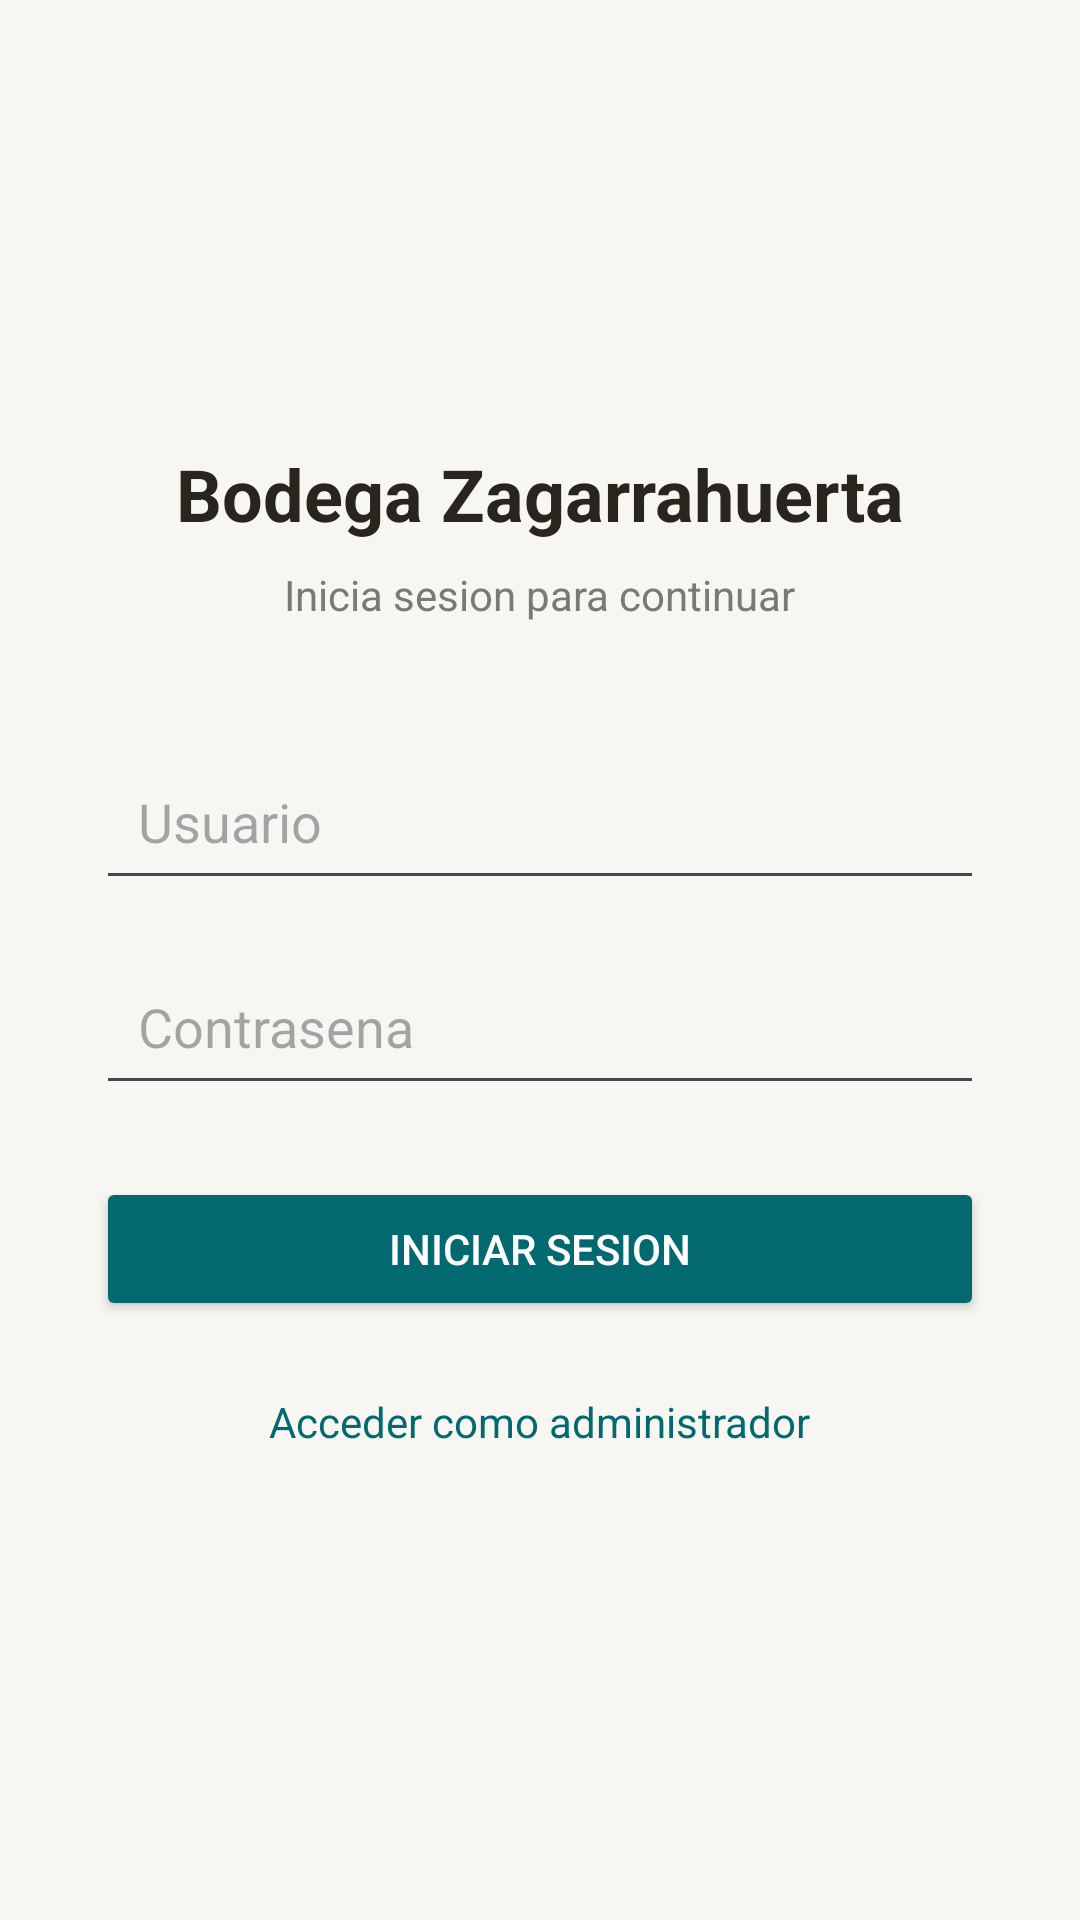

Write the Android layout XML for this screen, with the resource values it uses.
<!-- AndroidManifest.xml: application theme Theme.Bodegazegarrahuerta -->
<!-- res/layout/activity_login.xml -->
<?xml version="1.0" encoding="utf-8"?>

<LinearLayout xmlns:android="http://schemas.android.com/apk/res/android"
    android:layout_width="match_parent"
    android:layout_height="match_parent"
    android:orientation="vertical"
    android:gravity="center"
    android:padding="32dp"
    android:background="#F7F6F2">

    <TextView
        android:layout_width="wrap_content"
        android:layout_height="wrap_content"
        android:text="Bodega Zagarrahuerta"
        android:textSize="24sp"
        android:textStyle="bold"
        android:textColor="#28251D"
        android:layout_marginBottom="8dp" />

    <TextView
        android:layout_width="wrap_content"
        android:layout_height="wrap_content"
        android:text="Inicia sesion para continuar"
        android:textSize="14sp"
        android:textColor="#7A7974"
        android:layout_marginBottom="40dp" />

    <EditText
        android:id="@+id/etUsuario"
        android:layout_width="match_parent"
        android:layout_height="wrap_content"
        android:hint="Usuario"
        android:inputType="text"
        android:padding="14dp"
        android:layout_marginBottom="16dp" />

    <EditText
        android:id="@+id/etPassword"
        android:layout_width="match_parent"
        android:layout_height="wrap_content"
        android:hint="Contrasena"
        android:inputType="textPassword"
        android:padding="14dp"
        android:layout_marginBottom="24dp" />

    <Button
        android:id="@+id/btnLogin"
        android:layout_width="match_parent"
        android:layout_height="48dp"
        android:text="Iniciar sesion"
        android:backgroundTint="#01696F"
        android:textColor="#FFFFFF"
        android:layout_marginBottom="16dp" />

    <TextView
        android:id="@+id/tvIrAdmin"
        android:layout_width="wrap_content"
        android:layout_height="wrap_content"
        android:text="Acceder como administrador"
        android:textColor="#01696F"
        android:textSize="14sp"
        android:padding="8dp" />

</LinearLayout>
<!-- resources referenced by this layout -->
<resources>
  <style name="Theme.Bodegazegarrahuerta" parent="Base.Theme.Bodegazegarrahuerta" />
  <style name="Base.Theme.Bodegazegarrahuerta" parent="Theme.Material3.DayNight.NoActionBar">
          
          
      </style>
</resources>
